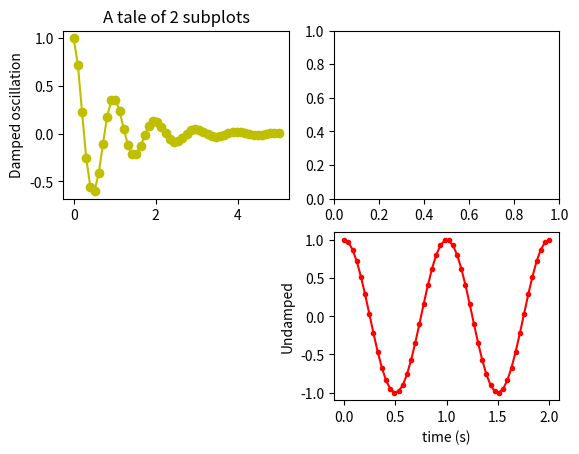

Source code (Python):
import numpy as np
import matplotlib.pyplot as plt

def figure_split():
    plt.figure(1)  # 建立figure(1)
    plt.figure(2)  # 建立figure(2)
    # 当前图是figure2，下面的坐标都在figure2进行
    ax1 = plt.subplot(2, 1, 1)
    ax2 = plt.subplot(2, 1, 2)
    plt.sca(ax1)  # 切换到子图1
    plt.sca(ax2)  # 切换到子图2
    plt.figure(1)  # 切换到figure(1),它不是重建哦；

def fig_1():
    plt.figure()
    # range(5) 会生成一个range对象，默认start=0，step=1，这里的5就是end=5
    x = range(5)
    line = plt.plot(range(5))[0]  # plot函数返回的是一个列表,因为可以同时画多条线的哦;
    line.set_color('r')
    line.set_linewidth(2.0)
    plt.show()
    # ————————————  或者  ————————————
    plt.figure()
    line = plt.plot(range(5))[0]  # plot函数返回的是一个列表,因为可以同时画多条线的哦;
    line.set(color = 'g', linewidth = 2.0)
    plt.show()
    # ———————————— 或者 ————————————


    plt.figure()
    lines = plt.plot(range(5), range(5), range(5), range(8, 13))  # plot函数返回一个列表;
    plt.setp(lines, color='g', linewidth=2.0)  # setp函数可以对多条线进行设置的;
    plt.show()


def fig_2():
    # subplot(numRows, numCols, plotnum)
    for i, color in enumerate('rgbyck'):
        plt.subplot(321 + i, facecolor=color)
    plt.show()

def fig_3():
    fig = plt.figure(1)  # 创建了一个figure对象;

    # figure对象的add_axes()可以在其中创建一个axes对象,
    # add_axes()的参数为一个形如[left, bottom, width, height]的列表,取值范围在0与1之间;
    ax = fig.add_axes([0.1, 0.6, 0.3, 0.3])  # 我们把它放在了figure图形的上半部分，对应参数分别为：left, bottom, width, height;
    ax.set_xlabel('time')  # 用axes对象的set_xlabel函数来设置它的xlabel
    ax = fig.add_axes([0.6, 0.6, 0.3, 0.3])
    line = ax.plot(range(5))[0]  # 用axes对象的plot()进行绘图,它返回一个Line2D的对象;
    line.set_color('r')  # 再调用Line2D的对象的set_color函数设置color的属性;
    plt.show()

def fig_4():
    plt.plot([1, 2, 3], [4, 5, 6])
    axis = plt.gca().xaxis
    ticklocs = axis.get_ticklocs()  # 得到刻度位置;
    ticklabels = axis.get_ticklabels()  # 得到刻度标签;
    ticklines = axis.get_ticklines()  # 得到刻度线;
    ticklines2 = axis.get_ticklines(minor=True)  # 得到次刻度线; 举个例子:就像我们的尺子上的厘米的为主刻度线,毫米的为次刻度线;
    for label in axis.get_ticklabels():
        label.set_color('red')  # 设置每个刻度标签的颜色;
        label.set_rotation(45)  # 旋转45度;
        label.set_fontsize(16)  # 设置字体大小;
    for line in axis.get_ticklines():
        line.set_color('green')
        line.set_markersize(15)  # 设置刻度线的长短;
        line.set_markeredgewidth(3)  # 设置线的粗细
    plt.show()

def fig_5():
    plt.figure()
    ax = plt.plot(range(4))

    plt.text(0.5, 0.5,'hello, world', color = 'bule')   #还可以写更多参数的；
    plt.figtext(0.1, 0.8, "i am in figure', color = 'green'")
    plt.show()

def fig_6():
    plt.figure(1)  # 调用figure函数创建figure(1)对象,可以省略,这样那plot时,它就自动建一个啦;

    t = np.arange(0.0, 2.0, 0.1)
    s = np.sin(2 * np.pi * t)
    plt.plot(t, s, 'r--o', label='sinx')

    plt.legend()  # 显示右上角的那个label,即上面的label = 'sinx'
    plt.xlabel('time (s)')  # 设置x轴的label，pyplot模块提供了很直接的方法，内部也是调用的上面当然讲述的面向对象的方式来设置；
    plt.ylabel('voltage (mV)')  # 设置y轴的label;
    # plt.xlim(-1,3)      #可以自己设置x轴的坐标的范围哦;
    # plt.ylim(-1.5,1.5)   #同上;
    plt.title('About as simple as it gets, folks')
    plt.grid(True)  # 显示网格;

    plt.show()  # 显示出figure;


def fig_7():
    fig = plt.figure(1)
    ax1 = plt.subplot(111)
    ax2 = ax1.twinx()
    ax1.plot(np.arange(1, 5), 'g--')
    ax1.set_ylabel('ax1', color='r')
    ax2.plot(np.arange(7, 10), 'r-')
    ax2.set_ylabel('ax2', color='g')
    plt.show()

def fig_8():
    x1 = np.linspace(0.0, 5.0)  # 生成一个一维的array,linspace(起始点,结束点,点数(默认为50))
    x2 = np.linspace(0.0, 2.0)

    y1 = np.cos(2 * np.pi * x1) * np.exp(-x1)
    y2 = np.cos(2 * np.pi * x2)

    plt.subplot(2, 2, 1)  # 表示在subplot为2*1的样式,并在第一个子图上画出;
    plt.plot(x1, y1, 'yo-')
    plt.title('A tale of 2 subplots')
    plt.ylabel('Damped oscillation')

    plt.subplot(2, 2, 2)  # 我们在第二个子图上加个空图哈,去理解它的图的排序(即注意第二个子图的位置
    #  为第一行第二列)是按行优先的,这个正好和matlab里相反哦;

    plt.subplot(2, 2, 4)
    plt.plot(x2, y2, 'r.-')
    plt.xlabel('time (s)')
    plt.ylabel('Undamped')

    plt.show()


fig_8()